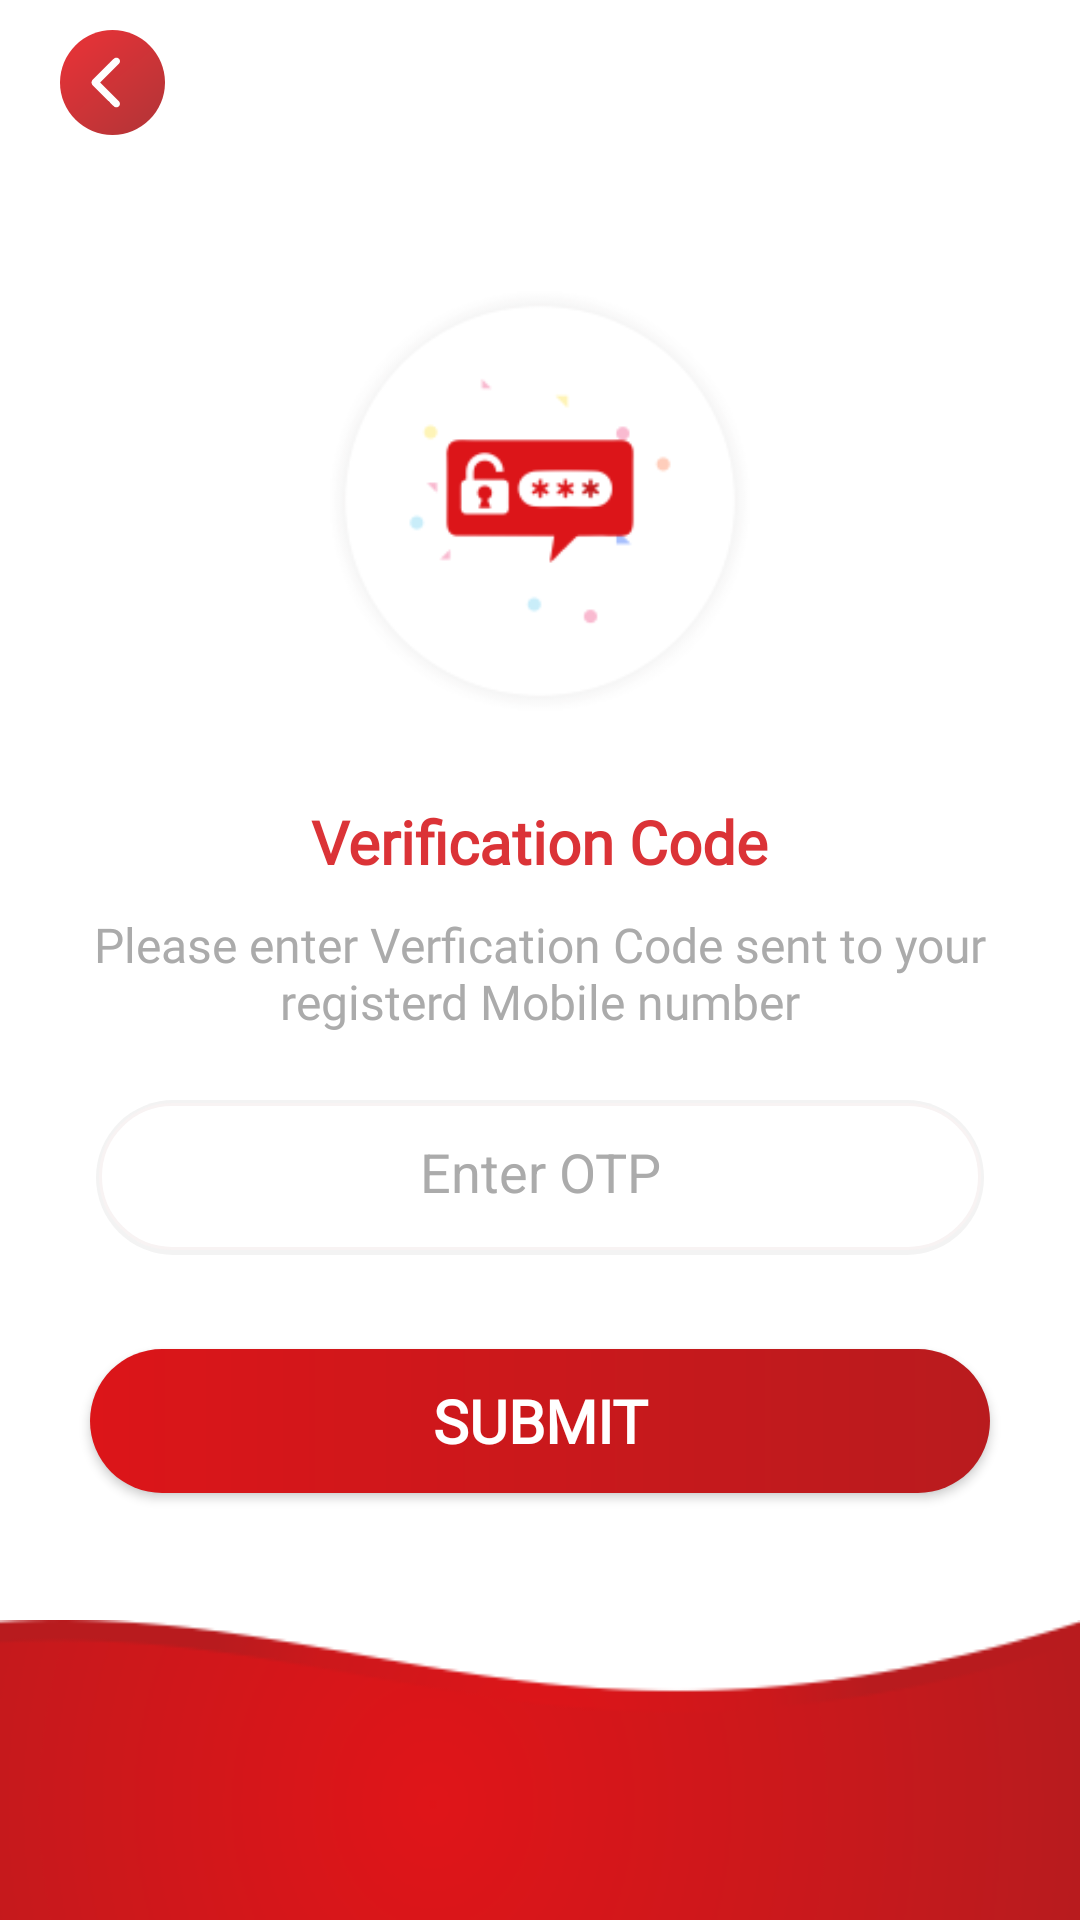

Android layout source for this screen:
<!-- AndroidManifest.xml: application theme AppTheme -->
<!-- res/layout/activity_verification.xml -->
<?xml version="1.0" encoding="utf-8"?>
<LinearLayout
    xmlns:android="http://schemas.android.com/apk/res/android"
    xmlns:app="http://schemas.android.com/apk/res-auto"
    xmlns:tools="http://schemas.android.com/tools"
    android:layout_width="match_parent"
    android:layout_height="match_parent"
    android:background="@color/white"
    android:orientation="vertical"
    tools:context=".activitys.ForgetPasswordActivity">

    <RelativeLayout
        android:layout_width="match_parent"
        android:layout_height="55dp">
        <ImageView
            android:layout_width="35dp"
            android:layout_height="35dp"
            android:layout_marginStart="20dp"
            android:layout_centerVertical="true"
            android:id="@+id/back_btn_otp"
            android:background="@drawable/ic_backarrow_icon_red"/>
    </RelativeLayout>

    <LinearLayout
        android:layout_width="match_parent"
        android:layout_height="0dp"
        android:layout_weight="1"
        android:gravity="center_vertical"
        android:orientation="vertical">

        <ImageView
            android:layout_width="140dp"
            android:layout_height="140dp"
            android:layout_gravity="center"
            android:background="@drawable/verificationicon"
            />

        <TextView
            android:layout_width="wrap_content"
            android:layout_height="wrap_content"
            android:layout_marginTop="30dp"
            android:textStyle="bold"
            android:fontFamily="@font/calibri_regular"
            android:text="Verification Code"
            android:textAlignment="center"
            android:layout_gravity="center"
            android:textAllCaps="false"
            android:textColor="@color/red"
            android:textSize="20dp" />

        <TextView
            android:layout_width="wrap_content"
            android:layout_height="wrap_content"
            android:layout_marginBottom="10dp"
            android:layout_marginTop="10dp"
            android:layout_marginLeft="30dp"
            android:layout_marginRight="30dp"
            android:fontFamily="@font/futu_md"
            android:text="Please enter Verfication Code sent to your registerd Mobile number"
            android:textAlignment="center"
            android:layout_gravity="center"
            android:textAllCaps="false"
            android:textColor="@color/hint_color"
            android:textSize="16dp" />

        <EditText
            android:id="@+id/otp_verify"
            android:layout_width="match_parent"
            android:layout_height="55dp"
            android:layout_marginLeft="30dp"
            android:layout_marginRight="30dp"
            android:layout_marginBottom="15dp"
            android:layout_marginTop="10dp"
            android:background="@drawable/login_bg"
            android:hint="Enter OTP"
            android:textAlignment="center"
            android:textColorHint="@color/hint_color"
            android:inputType="phone"
            android:digits="0123456789"
            android:maxLength="10"
            android:padding="17dp" />


        <Button
            android:id="@+id/submit_otp"
            android:layout_width="match_parent"
            android:layout_height="wrap_content"
            android:layout_marginLeft="30dp"
            android:layout_marginRight="30dp"
            android:layout_marginTop="15dp"
            android:background="@drawable/btn_login_bg"
            android:fontFamily="@font/calibri_regular"
            android:text="Submit"
            android:textColor="@color/white"
            android:textSize="20dp"
            android:textStyle="bold" />


    </LinearLayout>

    <LinearLayout
        android:layout_width="match_parent"
        android:layout_height="100dp"
        android:background="@drawable/bottom_back"
        android:scaleType="fitXY" />

</LinearLayout>
<!-- resources referenced by this layout -->
<resources>
  <color name="hint_color">#ABABAB</color>
  <color name="red">#db3337</color>
  <color name="white">#FFFFFF</color>
  <!-- drawable bottom_back: png bitmap (drawable, 9999 bytes) -->
  <!-- drawable btn_login_bg (drawable) -->
  <?xml version="1.0" encoding="utf-8"?>
  <shape
      xmlns:android="http://schemas.android.com/apk/res/android" android:shape="rectangle" >
      <gradient
          android:startColor="#B91B1E"
          android:endColor="#DC1519"
  
          android:angle="180"/>
      <corners
          android:radius="220dp"/>
  
  
  </shape>
  <!-- drawable ic_backarrow_icon_red: vector/xml drawable (drawable-v24, 4179 chars, omitted) -->
  <!-- drawable login_bg (drawable-v24) -->
  <?xml version="1.0" encoding="utf-8"?>
      <selector xmlns:android="http://schemas.android.com/apk/res/android">
          <item>
              <layer-list>
                  <item
                      android:right="2dp"
                      android:top="2dp"
                      android:bottom="1.5dp"
                      android:left="2dp">
                      <shape>
                          <corners android:radius="1000dp" />
                          <solid android:color="#f3f3f3" />
                      </shape>
                  </item>
                  <item
                      android:bottom="3dp"
                      android:left="3dp"
                      android:right="3dp"
                      android:top="3dp">
                      <shape>
                          <gradient
                              android:angle="45"
                              android:endColor="#FFFFFF"
                              android:startColor="#FFFFFF" />
                          <stroke
                              android:width="1dp"
                              android:color="#f8f3f3"
                              />
                          <corners android:radius="1000dp" />
                          <padding
                              android:bottom="0dp"
                              android:left="30dp"
                              android:right="30dp"
                              android:top="0dp" />
                      </shape>
                  </item>
              </layer-list>
          </item>
      </selector>
  <!-- drawable verificationicon: png bitmap (drawable-v24, 13392 bytes) -->
  <style name="AppTheme" parent="Theme.AppCompat.Light.NoActionBar">
          
          <item name="colorPrimary">@color/colorPrimary</item>
          <item name="colorPrimaryDark">@color/black_transparnt</item>
          <item name="colorAccent">@color/colorAccent</item>
          <item name="android:splitMotionEvents">false</item>
          <item name="android:windowEnableSplitTouch">false</item>
          
          
      </style>
  <color name="colorPrimary">#008577</color>
  <color name="black_transparnt">#8000</color>
  <color name="colorAccent">#db3337</color>
</resources>
